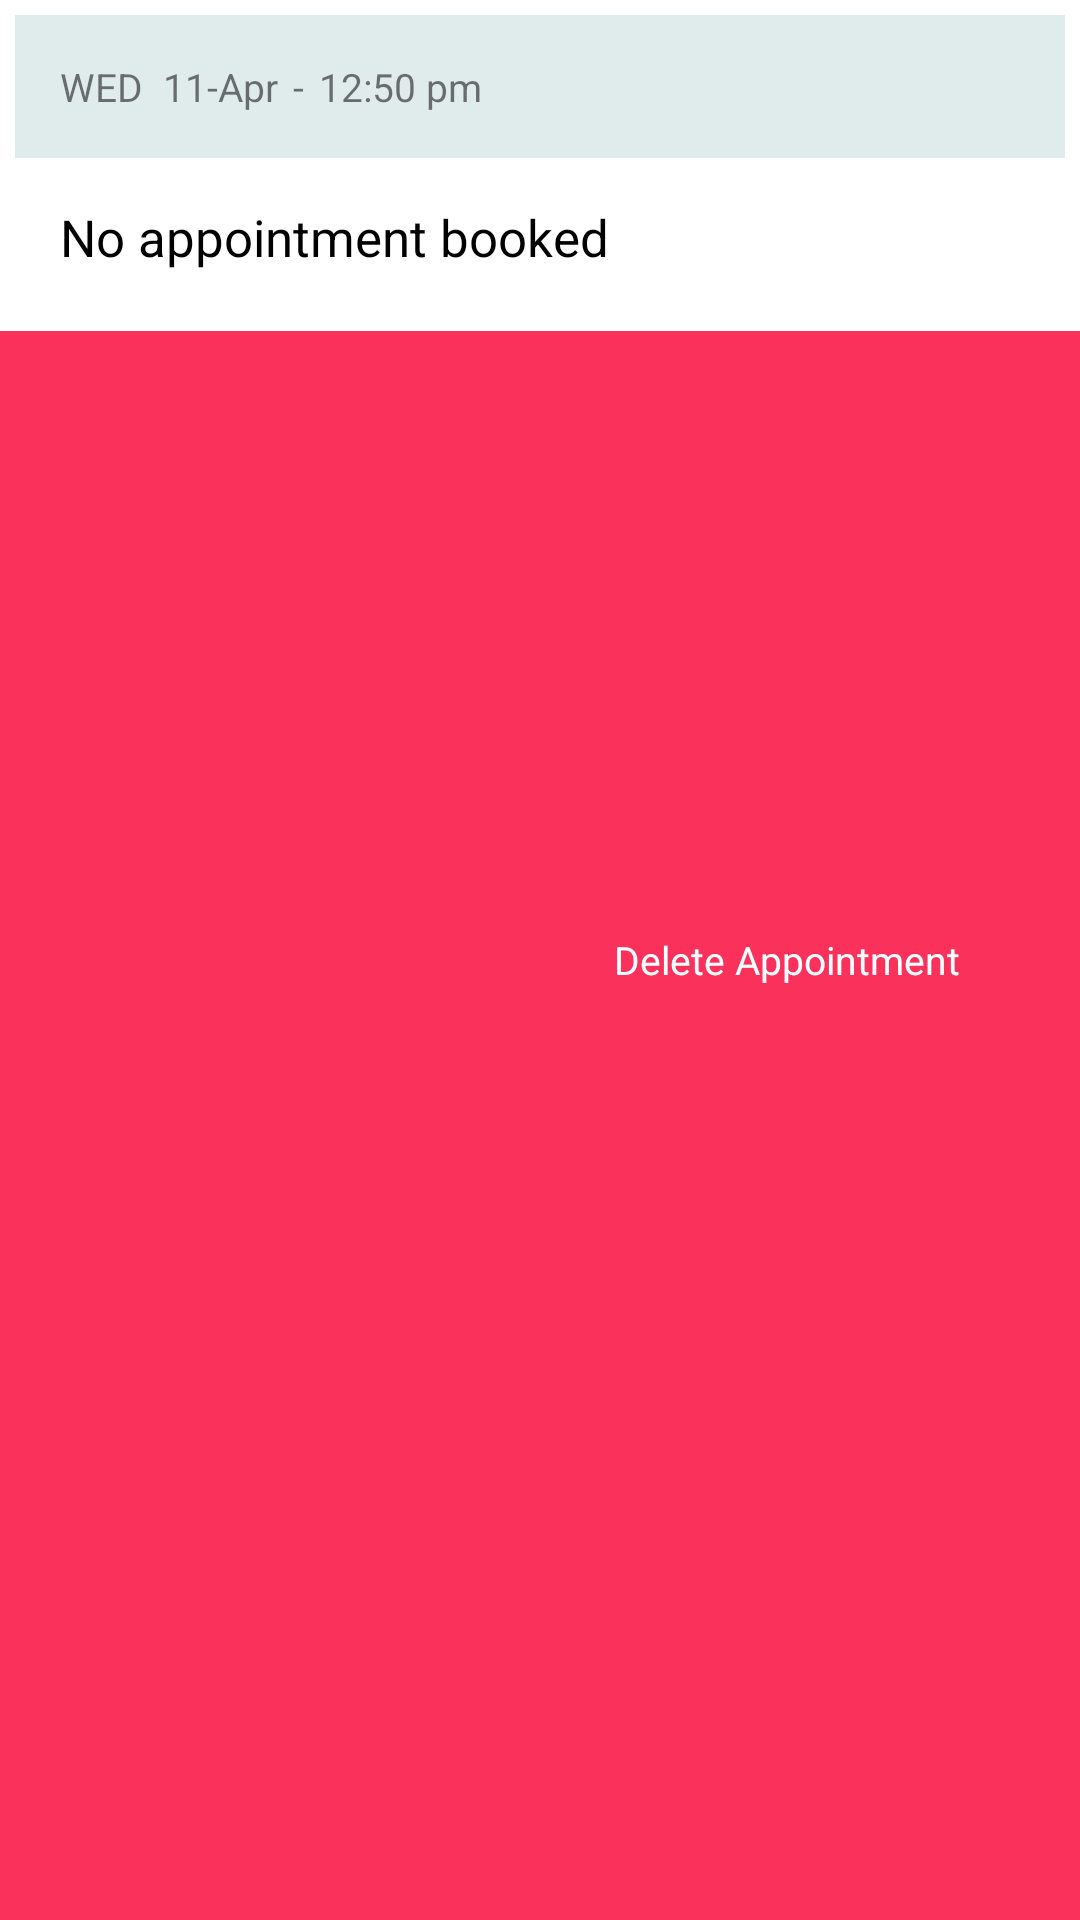

The Android layout XML behind this screen, and the referenced resources:
<!-- AndroidManifest.xml: application theme LoginTheme -->
<!-- res/layout/delete_appointment_list_item.xml -->
<?xml version="1.0" encoding="utf-8"?>
<FrameLayout
    xmlns:android="http://schemas.android.com/apk/res/android"
    android:layout_width="match_parent"
    android:layout_height="wrap_content"
    android:orientation="vertical">

    <RelativeLayout
        android:id="@+id/view_background"
        android:layout_width="match_parent"
        android:layout_height="match_parent"
        android:background="@color/bg_row_background">

        <ImageView
            android:id="@+id/delete_icon"
            android:layout_width="@dimen/ic_delete"
            android:layout_height="@dimen/ic_delete"
            android:layout_alignParentRight="true"
            android:layout_centerVertical="true"
            android:layout_marginRight="@dimen/padd_10"
            android:src="@drawable/icon_delete" />

        <TextView
            android:layout_width="wrap_content"
            android:layout_height="wrap_content"
            android:layout_centerVertical="true"
            android:layout_marginRight="@dimen/padd_10"
            android:layout_toLeftOf="@id/delete_icon"
            android:text="@string/delete"
            android:textColor="#fff"
            android:textSize="13dp" />

    </RelativeLayout>

    <RelativeLayout
        android:id="@+id/view_foreground"
        android:layout_width="match_parent"
        android:layout_height="wrap_content"
        android:background="@android:color/white"
        android:padding="@dimen/padd_10">

        <LinearLayout
            android:id="@+id/layout"
            android:layout_width="match_parent"
            android:layout_height="wrap_content"
            android:background="@color/colorGrey"
            android:orientation="horizontal"
            android:padding="15dp">

            <TextView
                android:id="@+id/appointmentCreatedDate"
                android:layout_width="wrap_content"
                android:layout_height="wrap_content"
                android:gravity="left"
                android:textSize="13sp"
                android:text="WED  11-Apr" />

            <TextView
                android:id="@+id/appointmentCreatedDateTimeDivider"
                android:layout_width="wrap_content"
                android:layout_height="wrap_content"
                android:layout_marginLeft="5dp"
                android:textSize="13sp"
                android:text="-" />

            <TextView
                android:id="@+id/appointmentCreatedTime"
                android:layout_width="wrap_content"
                android:layout_height="wrap_content"
                android:layout_marginLeft="5dp"
                android:textSize="13sp"
                android:text="12:50 pm" />

        </LinearLayout>

        <TextView
            android:id="@+id/appointmentTitle"
            android:layout_width="match_parent"
            android:layout_height="wrap_content"
            android:padding="15dp"
            android:layout_below="@+id/layout"
            android:text="No appointment booked"
            android:textColor="@color/colorBlack"
            android:textSize="17sp" />

    </RelativeLayout>
</FrameLayout>
<!-- resources referenced by this layout -->
<resources>
  <color name="bg_row_background">#fa315b</color>
  <color name="colorBlack">#000000</color>
  <color name="colorGrey">#e0ebeb</color>
  <dimen name="ic_delete">30dp</dimen>
  <dimen name="padd_10">5dp</dimen>
  <string name="delete">Delete Appointment</string>
  <style name="LoginTheme" parent="Theme.AppCompat.Light.NoActionBar">
          
          <item name="colorPrimary">@color/colorPrimary</item>
          <item name="colorPrimaryDark">@color/colorPrimaryDark</item>
          <item name="colorAccent">@color/colorAccent</item>
      </style>
  <color name="colorPrimary">#3F51B5</color>
  <color name="colorPrimaryDark">#00C29F</color>
  <color name="colorAccent">#FF4081</color>
</resources>
